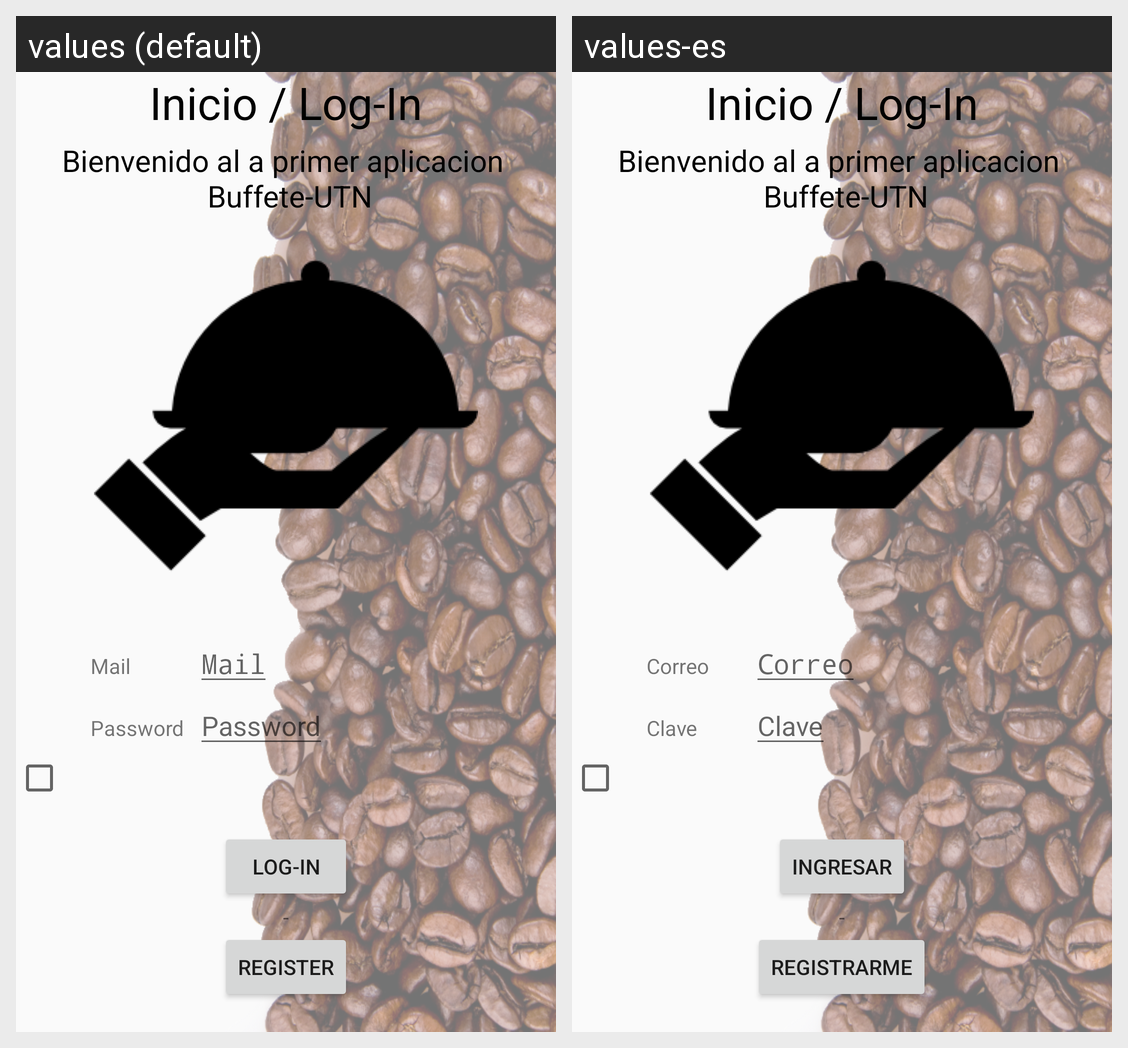

Locale-by-locale string values for the Android screen shown in this grid:
Android screen res/layout/activity_inicio__login.xml rendered under 2 locales, left to right: values (default), values-es. Device: Nexus 5 (rendered at 1080×1920; each locale shown at half size, 540×960, under a caption strip naming it); theme ConActionBar.
Strings drawn on this screen, with the default value and each locale's value (text and hints the layout hard-codes, and strings that could not be matched under every locale, appear in the picture but are not listed):

IL_Titulo
  values: Inicio / Log-In
  values-es: Inicio / Log-In

IL_Descripcion
  values: Bienvenido al a primer aplicacion 
       Buffete-UTN
  values-es: Bienvenido al a primer aplicacion 
       Buffete-UTN

IL_Mail
  values: Mail
  values-es: Correo

IL_Mail_hint
  values: Mail
  values-es: Correo

IL_Clave
  values: Password
  values-es: Clave

IL_Clave_hint
  values: Password
  values-es: Clave

IL_Ingresar
  values: Log-in
  values-es: Ingresar

IL_Registarme
  values: Register
  values-es: Registrarme
